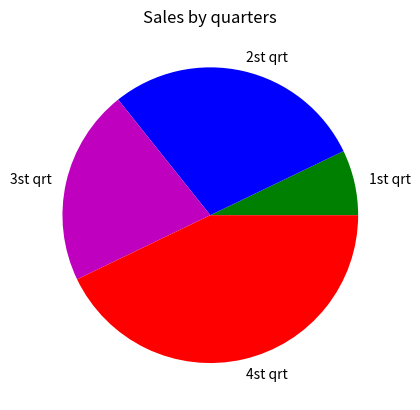

Recreate this plot in Python.
# The program show a simple circle diagram
import matplotlib.pyplot as plt

def main():
    # Create a list of value of sales
    sales = [100, 400, 300, 600]

    # Create a list of beat labels
    slice_labels = ['1st qrt', '2st qrt', '3st qrt', '4st qrt']

    # Create a circle diagram from that values
    plt.pie(sales, labels=slice_labels, colors=('g', 'b', 'm', 'r'))

    # Add a title
    plt.title('Sales by quarters')

    # Show a circle diagram
    plt.show()


main()
